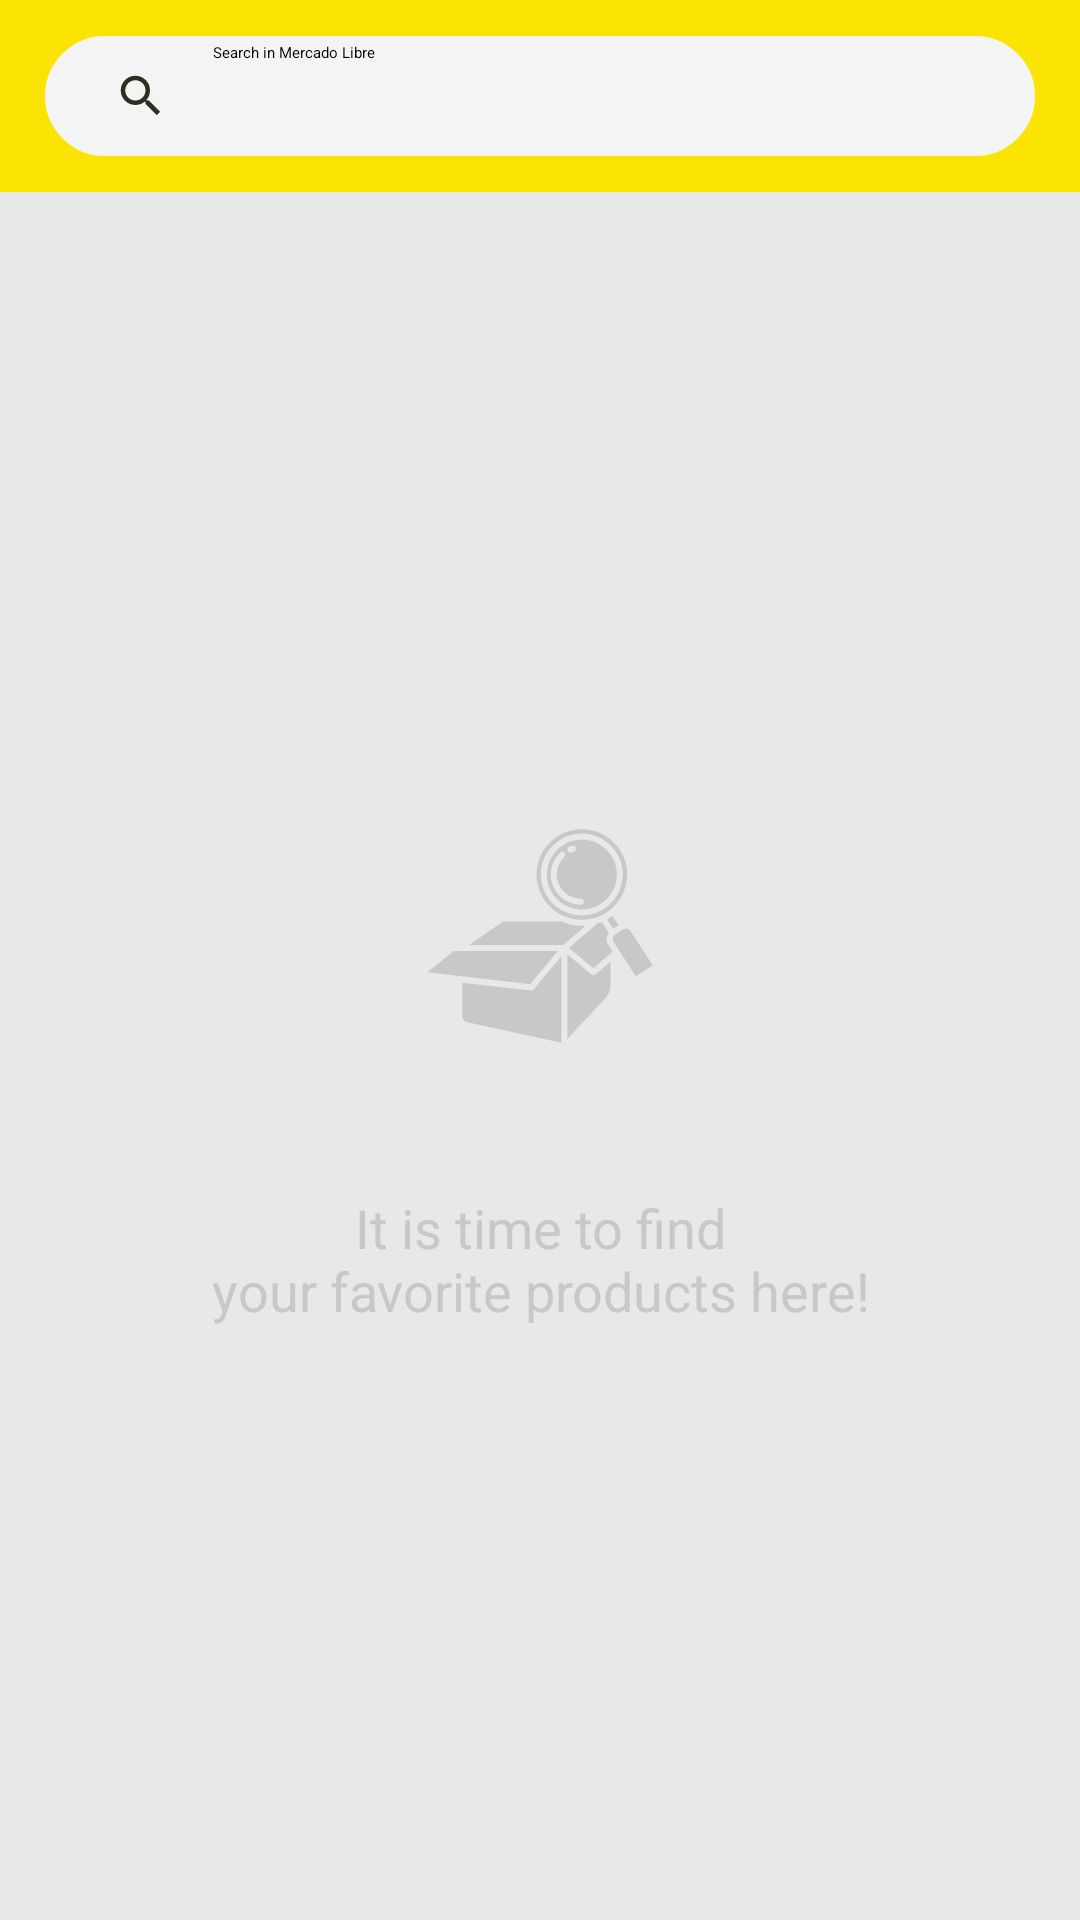

Reconstruct the res/layout file that produces this screen, plus the resources it refers to.
<!-- AndroidManifest.xml: activity theme Theme.App.Starting -->
<!-- res/layout/fragment_main.xml -->
<?xml version="1.0" encoding="utf-8"?>
<layout xmlns:android="http://schemas.android.com/apk/res/android"
    xmlns:app="http://schemas.android.com/apk/res-auto"
    xmlns:tools="http://schemas.android.com/tools">

    <data>
        <variable
            name="adapter"
            type="androidx.recyclerview.widget.RecyclerView.Adapter" />
       </data>

    <androidx.constraintlayout.widget.ConstraintLayout
        android:layout_width="match_parent"
        android:layout_height="match_parent"
        android:background="@color/tertiary"
        tools:context=".ui.main.MainFragment">

        <androidx.constraintlayout.widget.ConstraintLayout
            android:id="@+id/fragment_main_toolbar"
            android:layout_width="0dp"
            android:layout_height="0dp"
            android:background="@color/primary"
            app:layout_constraintBottom_toTopOf="@+id/guideline_toolbar"
            app:layout_constraintEnd_toEndOf="parent"
            app:layout_constraintStart_toStartOf="parent"
            app:layout_constraintTop_toTopOf="parent">

            <androidx.appcompat.widget.SearchView
                android:id="@+id/fragment_main_search"
                style="@style/Widget.AppCompat.SearchView.ActionBar"
                android:layout_width="0dp"
                android:layout_height="40dp"
                android:layout_marginHorizontal="15dp"
                android:background="@drawable/search_background"
                android:backgroundTint="@color/secondary"
                android:focusable="false"
                app:closeIcon="@drawable/ic_close_18dp"
                app:iconifiedByDefault="false"
                app:layout_constraintBottom_toBottomOf="parent"
                app:layout_constraintEnd_toEndOf="parent"
                app:layout_constraintStart_toStartOf="parent"
                app:layout_constraintTop_toTopOf="parent"
                app:queryHint="@string/search_title"
                app:searchIcon="@drawable/ic_search_18dp" />

        </androidx.constraintlayout.widget.ConstraintLayout>

        <com.facebook.shimmer.ShimmerFrameLayout
            android:id="@+id/fragment_main_shimmer_loading"
            android:layout_width="0dp"
            android:layout_height="0dp"
            android:visibility="gone"
            app:layout_constraintBottom_toTopOf="@+id/guideline_horizontal_bottom"
            app:layout_constraintEnd_toStartOf="@+id/guideline_vertical_end"
            app:layout_constraintStart_toStartOf="@+id/guideline_vertical_start"
            app:layout_constraintTop_toBottomOf="@+id/fragment_main_toolbar"
            app:shimmer_auto_start="true">

            <LinearLayout
                android:id="@+id/fragment_main_shimmer_loading_container"
                android:layout_width="match_parent"
                android:layout_height="match_parent"
                android:orientation="vertical">

                <include layout="@layout/view_card_product_loading"/>
                <include layout="@layout/view_card_product_loading"/>
                <include layout="@layout/view_card_product_loading"/>
                <include layout="@layout/view_card_product_loading"/>
                <include layout="@layout/view_card_product_loading"/>
                <include layout="@layout/view_card_product_loading"/>
                <include layout="@layout/view_card_product_loading"/>
                <include layout="@layout/view_card_product_loading"/>
                <include layout="@layout/view_card_product_loading"/>
            </LinearLayout>

        </com.facebook.shimmer.ShimmerFrameLayout>

        <androidx.recyclerview.widget.RecyclerView
            android:id="@+id/fragment_main_recycler"
            android:layout_width="0dp"
            android:layout_height="0dp"
            android:adapter="@{adapter}"
            android:orientation="vertical"
            app:layoutManager="androidx.recyclerview.widget.LinearLayoutManager"
            app:layout_constraintBottom_toTopOf="@+id/guideline_horizontal_bottom"
            app:layout_constraintEnd_toStartOf="@+id/guideline_vertical_end"
            app:layout_constraintStart_toStartOf="@+id/guideline_vertical_start"
            app:layout_constraintTop_toTopOf="@+id/guideline_toolbar"
            tools:listitem="@layout/view_card_product_item"
            tools:visibility="gone"/>

        <include
            android:id="@+id/fragment_main_empty_screen"
            layout="@layout/view_empty_screen"
            android:layout_width="0dp"
            android:layout_height="wrap_content"
            app:layout_constraintBottom_toBottomOf="parent"
            app:layout_constraintEnd_toStartOf="@+id/guideline_vertical_end"
            app:layout_constraintStart_toStartOf="@+id/guideline_vertical_start"
            app:layout_constraintTop_toTopOf="@+id/guideline_toolbar" />

        <androidx.constraintlayout.widget.Guideline
            android:id="@+id/guideline_vertical_start"
            android:layout_width="wrap_content"
            android:layout_height="wrap_content"
            android:orientation="vertical"
            app:layout_constraintGuide_begin="15dp"/>

        <androidx.constraintlayout.widget.Guideline
            android:id="@+id/guideline_vertical_end"
            android:layout_width="wrap_content"
            android:layout_height="wrap_content"
            android:orientation="vertical"
            app:layout_constraintGuide_end="15dp"/>

        <androidx.constraintlayout.widget.Guideline
            android:id="@+id/guideline_toolbar"
            android:layout_width="wrap_content"
            android:layout_height="wrap_content"
            android:orientation="horizontal"
            app:layout_constraintGuide_percent="0.10"/>

        <androidx.constraintlayout.widget.Guideline
            android:id="@+id/guideline_horizontal_bottom"
            android:layout_width="wrap_content"
            android:layout_height="wrap_content"
            android:orientation="horizontal"
            app:layout_constraintGuide_end="15dp"/>
    </androidx.constraintlayout.widget.ConstraintLayout>
</layout>
<!-- res/layout/view_card_product_loading.xml (included above) -->
<?xml version="1.0" encoding="utf-8"?>
<com.google.android.material.card.MaterialCardView xmlns:android="http://schemas.android.com/apk/res/android"
    xmlns:app="http://schemas.android.com/apk/res-auto"
    xmlns:tools="http://schemas.android.com/tools"
    android:id="@+id/view_card_product_item_container"
    style="@style/Widget.Material3.CardView.Elevated"
    android:layout_width="match_parent"
    android:layout_height="wrap_content"
    android:layout_marginTop="10dp"
    android:backgroundTint="@color/white"
    app:cardCornerRadius="10dp"
    app:layout_constraintBottom_toBottomOf="parent"
    app:layout_constraintEnd_toEndOf="parent"
    app:layout_constraintStart_toStartOf="parent"
    app:layout_constraintTop_toTopOf="parent">

    <androidx.constraintlayout.widget.ConstraintLayout
        android:layout_width="match_parent"
        android:layout_height="wrap_content">

        <FrameLayout
            android:id="@+id/view_card_product_item_image"
            android:layout_width="60dp"
            android:layout_height="60dp"
            android:background="@color/gray"
            android:layout_marginVertical="10dp"
            app:layout_constraintBottom_toBottomOf="parent"
            app:layout_constraintEnd_toStartOf="@+id/guideline_vertical_left"
            app:layout_constraintStart_toStartOf="parent"
            app:layout_constraintTop_toTopOf="parent" />

        <LinearLayout
            android:id="@+id/view_card_product_item_info_container"
            android:layout_width="0dp"
            android:layout_height="wrap_content"
            android:layout_marginVertical="10dp"
            android:layout_marginStart="15dp"
            android:orientation="vertical"
            app:layout_constraintBottom_toBottomOf="parent"
            app:layout_constraintEnd_toStartOf="@+id/guideline_vertical_right"
            app:layout_constraintStart_toStartOf="@+id/guideline_vertical_left"
            app:layout_constraintTop_toTopOf="parent">

            <FrameLayout
                android:layout_width="match_parent"
                android:layout_height="16dp"
                android:background="@color/gray"/>

            <FrameLayout
                android:layout_width="match_parent"
                android:layout_height="10dp"
                android:layout_marginTop="10dp"
                android:background="@color/gray"/>

        </LinearLayout>

        <androidx.constraintlayout.widget.Guideline
            android:id="@+id/guideline_vertical_left"
            android:layout_width="wrap_content"
            android:layout_height="wrap_content"
            android:orientation="vertical"
            app:layout_constraintGuide_percent="0.2" />

        <androidx.constraintlayout.widget.Guideline
            android:id="@+id/guideline_vertical_right"
            android:layout_width="wrap_content"
            android:layout_height="wrap_content"
            android:orientation="vertical"
            app:layout_constraintGuide_percent="0.97" />


    </androidx.constraintlayout.widget.ConstraintLayout>
</com.google.android.material.card.MaterialCardView>
<!-- res/layout/view_card_product_item.xml (included above) -->
<?xml version="1.0" encoding="utf-8"?>
<com.google.android.material.card.MaterialCardView xmlns:android="http://schemas.android.com/apk/res/android"
    xmlns:app="http://schemas.android.com/apk/res-auto"
    xmlns:tools="http://schemas.android.com/tools"
    android:id="@+id/view_card_product_item_container"
    style="@style/Widget.Material3.CardView.Elevated"
    android:layout_width="match_parent"
    android:layout_height="wrap_content"
    android:layout_marginTop="10dp"
    android:backgroundTint="@color/white"
    app:cardCornerRadius="10dp"
    app:layout_constraintBottom_toBottomOf="parent"
    app:layout_constraintEnd_toEndOf="parent"
    app:layout_constraintStart_toStartOf="parent"
    app:layout_constraintTop_toTopOf="parent">

    <androidx.constraintlayout.widget.ConstraintLayout
        android:layout_width="match_parent"
        android:layout_height="wrap_content"
        android:padding="10dp">

        <ImageView
            android:id="@+id/view_card_product_item_image"
            android:layout_width="80dp"
            android:layout_height="80dp"
            android:src="@drawable/ic_shopping"
            app:layout_constraintBottom_toBottomOf="parent"
            app:layout_constraintEnd_toStartOf="@+id/guideline_vertical_left"
            app:layout_constraintStart_toStartOf="parent"
            app:layout_constraintTop_toTopOf="parent" />

        <LinearLayout
            android:id="@+id/view_card_product_item_info_container"
            android:layout_width="0dp"
            android:layout_height="wrap_content"
            android:orientation="vertical"
            app:layout_constraintBottom_toBottomOf="parent"
            app:layout_constraintEnd_toStartOf="@+id/guideline_vertical_right"
            app:layout_constraintStart_toStartOf="@+id/guideline_vertical_left"
            app:layout_constraintTop_toTopOf="parent">

            <TextView
                android:id="@+id/view_card_product_item_title"
                style="@style/headline"
                android:layout_width="wrap_content"
                android:layout_height="wrap_content"
                android:maxLines="2"
                tools:text="Samsung S10+" />

            <TextView
                android:id="@+id/view_card_product_item_price"
                style="@style/headline_bold"
                android:layout_width="wrap_content"
                android:layout_height="wrap_content"
                android:text="$3250.00" />

        </LinearLayout>

        <androidx.constraintlayout.widget.Guideline
            android:id="@+id/guideline_vertical_left"
            android:layout_width="wrap_content"
            android:layout_height="wrap_content"
            android:orientation="vertical"
            app:layout_constraintGuide_percent="0.3" />

        <androidx.constraintlayout.widget.Guideline
            android:id="@+id/guideline_vertical_right"
            android:layout_width="wrap_content"
            android:layout_height="wrap_content"
            android:orientation="vertical"
            app:layout_constraintGuide_percent="0.97" />


    </androidx.constraintlayout.widget.ConstraintLayout>
</com.google.android.material.card.MaterialCardView>
<!-- res/layout/view_empty_screen.xml (included above) -->
<?xml version="1.0" encoding="utf-8"?>
<LinearLayout xmlns:android="http://schemas.android.com/apk/res/android"
    xmlns:app="http://schemas.android.com/apk/res-auto"
    android:id="@+id/fragment_main_empty_screen"
    android:layout_width="wrap_content"
    android:layout_height="wrap_content"
    android:backgroundTint="@color/secondary"
    android:layout_gravity="center"
    android:orientation="vertical">

    <ImageView
        android:id="@+id/view_empty_main_products_icon"
        app:tint="@color/gray"
        android:layout_width="wrap_content"
        android:layout_height="wrap_content"
        android:layout_gravity="center"
        android:layout_marginBottom="10dp"
        android:contentDescription="@null"
        android:src="@drawable/ic_not_found" />

    <TextView
        android:id="@+id/view_empty_main_products_message"
        style="@style/headline_h1"
        android:layout_width="wrap_content"
        android:layout_height="wrap_content"
        android:layout_gravity="center"
        android:text="@string/empty_init_search_message"
        android:textAlignment="center"
        android:textColor="@color/gray" />
</LinearLayout>
<!-- resources referenced by this layout -->
<resources>
  <color name="gray">#C8C8C9</color>
  <color name="primary">#FBE304</color>
  <color name="secondary">#F4F4F4</color>
  <color name="tertiary">#E7E8E7</color>
  <color name="white">#FFFFFFFF</color>
  <!-- drawable ic_close_18dp (drawable) -->
  <vector android:height="18dp" android:tint="#2B2E23"
      android:viewportHeight="24" android:viewportWidth="24"
      android:width="18dp" xmlns:android="http://schemas.android.com/apk/res/android">
      <path android:fillColor="@android:color/white" android:pathData="M19,6.41L17.59,5 12,10.59 6.41,5 5,6.41 10.59,12 5,17.59 6.41,19 12,13.41 17.59,19 19,17.59 13.41,12z"/>
  </vector>
  <!-- drawable ic_not_found: vector/xml drawable (drawable, 4157 chars, omitted) -->
  <!-- drawable ic_search_18dp (drawable) -->
  <vector android:height="18dp" android:tint="#2B2E23"
      android:viewportHeight="24" android:viewportWidth="24"
      android:width="18dp" xmlns:android="http://schemas.android.com/apk/res/android">
      <path android:fillColor="@android:color/white" android:pathData="M15.5,14h-0.79l-0.28,-0.27C15.41,12.59 16,11.11 16,9.5 16,5.91 13.09,3 9.5,3S3,5.91 3,9.5 5.91,16 9.5,16c1.61,0 3.09,-0.59 4.23,-1.57l0.27,0.28v0.79l5,4.99L20.49,19l-4.99,-5zM9.5,14C7.01,14 5,11.99 5,9.5S7.01,5 9.5,5 14,7.01 14,9.5 11.99,14 9.5,14z"/>
  </vector>
  <!-- drawable ic_shopping (drawable) -->
  <vector android:height="52dp" android:tint="#585955"
      android:viewportHeight="24" android:viewportWidth="24"
      android:width="52dp" xmlns:android="http://schemas.android.com/apk/res/android">
      <path android:fillColor="@android:color/white" android:pathData="M7,18c-1.1,0 -1.99,0.9 -1.99,2S5.9,22 7,22s2,-0.9 2,-2 -0.9,-2 -2,-2zM1,2v2h2l3.6,7.59 -1.35,2.45c-0.16,0.28 -0.25,0.61 -0.25,0.96 0,1.1 0.9,2 2,2h12v-2L7.42,15c-0.14,0 -0.25,-0.11 -0.25,-0.25l0.03,-0.12 0.9,-1.63h7.45c0.75,0 1.41,-0.41 1.75,-1.03l3.58,-6.49c0.08,-0.14 0.12,-0.31 0.12,-0.48 0,-0.55 -0.45,-1 -1,-1L5.21,4l-0.94,-2L1,2zM17,18c-1.1,0 -1.99,0.9 -1.99,2s0.89,2 1.99,2 2,-0.9 2,-2 -0.9,-2 -2,-2z"/>
  </vector>
  <!-- drawable search_background (drawable) -->
  <?xml version="1.0" encoding="utf-8"?>
  <shape xmlns:android="http://schemas.android.com/apk/res/android">
  
      <corners
          android:radius="20dp"/>
  
      <stroke
          android:color="@color/secondary"
          android:width="1dp"/>
  
  </shape>
  <string name="empty_init_search_message">It is time to find\nyour favorite products here!</string>
  <string name="search_title">Search in Mercado Libre</string>
  <style name="headline">
          <item name="android:textSize">14sp</item>
          <item name="android:textAllCaps">false</item>
          <item name="android:fontFamily">sans-serif</item>
      </style>
  <style name="headline_bold">
          <item name="android:textSize">18sp</item>
          <item name="android:textStyle">bold</item>
          <item name="android:textAllCaps">false</item>
          <item name="android:fontFamily">sans-serif-medium</item>
      </style>
  <style name="headline_h1">
          <item name="android:textSize">18sp</item>
          <item name="android:textAllCaps">false</item>
          <item name="android:fontFamily">sans-serif</item>
      </style>
  <style name="Theme.App.Starting" parent="Theme.SplashScreen">
          <item name="windowSplashScreenBackground">@color/primary</item>
          <item name="windowSplashScreenAnimatedIcon">@drawable/ic_launcher_foreground</item>
          <item name="windowSplashScreenAnimationDuration">300</item>
          <item name="postSplashScreenTheme">@style/Theme.MELISearch</item>
      </style>
  <!-- drawable ic_launcher_foreground: vector/xml drawable (drawable, 7734 chars, omitted) -->
  <style name="Theme.MELISearch" parent="Base.Theme.MELISearch" />
  <style name="Base.Theme.MELISearch" parent="Theme.Material3.DayNight.NoActionBar">
          <item name="colorPrimary">@color/primary</item>
      </style>
</resources>
